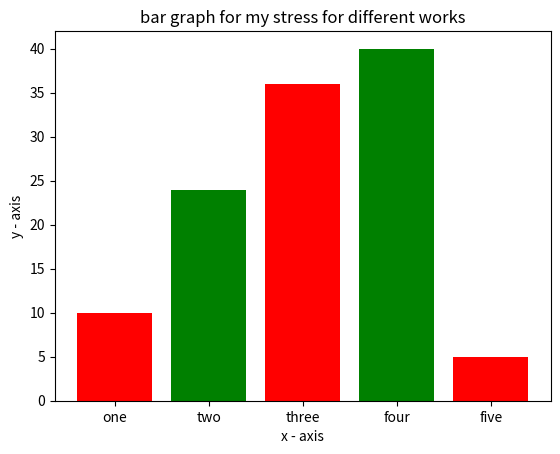

Here is the Python script that generated this plot:
import matplotlib.pyplot as plt
left = [1,2,3,4,5]
height = [10,24,36,40,5]
tick_label = ['one','two','three','four','five']
plt.bar(left, height, tick_label=tick_label, width=0.8, color=['red','green'])
plt.xlabel('x - axis')
plt.ylabel('y - axis')
plt.title("bar graph for my stress for different works")
plt.show()